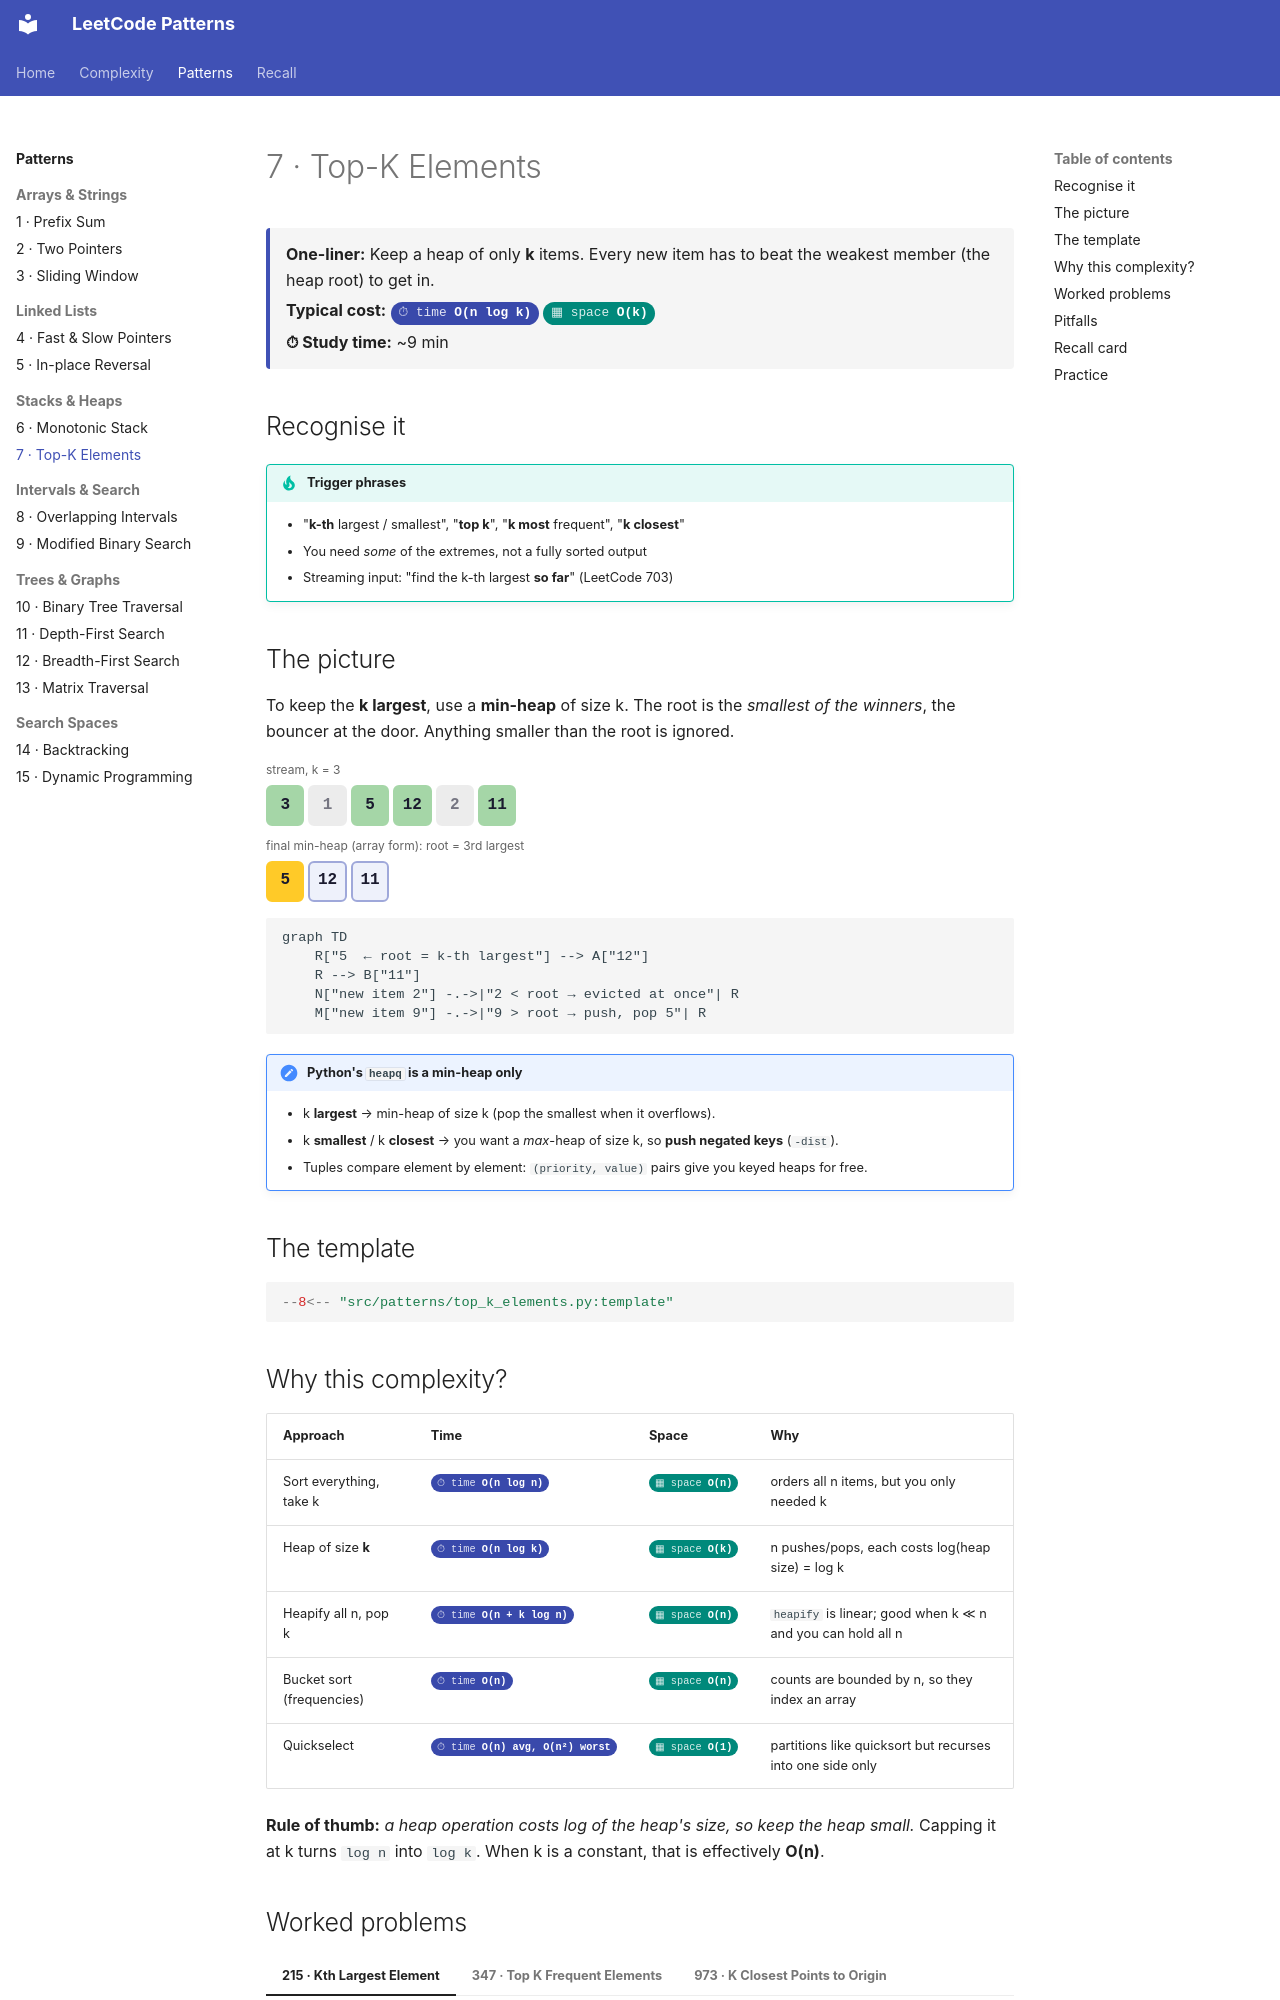

repository: fwornle/leet · page: patterns/top-k-elements.html · generator: mkdocs

# 7 · Top-K Elements

<div class="pattern-card" markdown>
**One-liner:** Keep a heap of only **k** items. Every new item has to beat the weakest member (the heap root) to get in.

**Typical cost:** <span class="cx time">O(n log k)</span> <span class="cx space">O(k)</span>

**⏱ Study time:** ~9 min
</div>

## Recognise it

!!! tip "Trigger phrases"
    - "**k-th** largest / smallest", "**top k**", "**k most** frequent", "**k closest**"
    - You need *some* of the extremes, not a fully sorted output
    - Streaming input: "find the k-th largest **so far**" (LeetCode 703)

## The picture

To keep the **k largest**, use a **min-heap** of size k. The root is the *smallest of the winners*, the bouncer at the door. Anything smaller than the root is ignored.

<div class="arr-label">stream, k = 3</div>
<div class="arr"><span class="win">3</span><span class="dim">1</span><span class="win">5</span><span class="win">12</span><span class="dim">2</span><span class="win">11</span></div>
<div class="arr-label">final min-heap (array form): root = 3rd largest</div>
<div class="arr"><span class="hi">5</span><span>12</span><span>11</span></div>

```mermaid
graph TD
    R["5  ← root = k-th largest"] --> A["12"]
    R --> B["11"]
    N["new item 2"] -.->|"2 < root → evicted at once"| R
    M["new item 9"] -.->|"9 > root → push, pop 5"| R
```

!!! note "Python's `heapq` is a **min-heap** only"
    - k **largest** → min-heap of size k (pop the smallest when it overflows).
    - k **smallest** / k **closest** → you want a *max*-heap of size k, so **push negated keys** (`-dist`).
    - Tuples compare element by element: `(priority, value)` pairs give you keyed heaps for free.

## The template

```python
--8<-- "src/patterns/top_k_elements.py:template"
```

## Why this complexity?

| Approach | Time | Space | Why |
|---|---|---|---|
| Sort everything, take k | <span class="cx time">O(n log n)</span> | <span class="cx space">O(n)</span> | orders all n items, but you only needed k |
| Heap of size **k** | <span class="cx time">O(n log k)</span> | <span class="cx space">O(k)</span> | n pushes/pops, each costs log(heap size) = log k |
| Heapify all n, pop k | <span class="cx time">O(n + k log n)</span> | <span class="cx space">O(n)</span> | `heapify` is linear; good when k ≪ n and you can hold all n |
| Bucket sort (frequencies) | <span class="cx time">O(n)</span> | <span class="cx space">O(n)</span> | counts are bounded by n, so they index an array |
| Quickselect | <span class="cx time">O(n) avg, O(n²) worst</span> | <span class="cx space">O(1)</span> | partitions like quicksort but recurses into one side only |

**Rule of thumb:** *a heap operation costs log of the heap's size, so keep the heap small.* Capping it at k turns `log n` into `log k`. When k is a constant, that is effectively **O(n)**.
